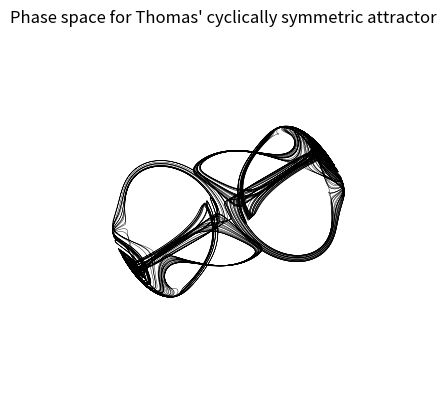

Reproduce this figure in Python.
# Copywrite 2025 Daniel Nicholson
# If using my code, please credit me

import numpy as np
import matplotlib.pyplot as plt

# Setting up the plot
fig = plt.figure()
ax = plt.axes(projection='3d')
ax.set_title("Phase space for Thomas' cyclically symmetric attractor")
ax.set_axis_off()

# Specifying the domain
domainStartxyz = [-4, -4, -4]
domainEndxyz = [4, 4, 4]

# Function that takes in an input position and outputs where that position is
# mapped to under the differential equations (after a certain time step)
def transformCoordinates(x1, y1, z1, step):

    # Calculating the gradient at x1 and y1
    # Here is where we define the differential equations
    b = 0.2
    xdot = np.sin(y1) - b*x1
    ydot = np.sin(z1) - b*y1
    zdot = np.sin(x1) - b*z1

    # Calculating how to scale the gradients to make the line length = step
    scaleFactor = step / np.sqrt(xdot*xdot + ydot*ydot + zdot*zdot)

    # Adding the scaled gradients to calculate the transformed coordinates
    x2 = x1 + scaleFactor*xdot
    y2 = y1 + scaleFactor*ydot
    z2 = z1 + scaleFactor*zdot

    return x2, y2, z2

# Function to create a flow field show how int
def plotFlowField(amount):

    resolution = 50000
    step = 0.01

    # Spawing specified amount of particles and plotting trajectories
    for i in range(amount):

        # Arrays to store the trajectory
        x = np.zeros(resolution)
        y = np.zeros(resolution)
        z = np.zeros(resolution)

        # Setting the starting conditions
        x[0] = domainStartxyz[0] + (domainEndxyz[0] - domainStartxyz[0])*np.random.rand()
        y[0] = domainStartxyz[1] + (domainEndxyz[1] - domainStartxyz[1])*np.random.rand()
        z[0] = domainStartxyz[1] + (domainEndxyz[1] - domainStartxyz[1])*np.random.rand()

        # Guiding the trajectory towards the attractor before recording values
        for j in range(1000):

            # Interpolating where the particle will be after the step
            tempx, tempy, tempz = transformCoordinates(x[0], y[0], z[0], step)
            x[0], y[0], z[0] = tempx, tempy, tempz

        # Computing the trajectory
        for j in range(1, resolution):

            # Interpolating where the particle will be after the step
            x[j], y[j], z[j] = transformCoordinates(x[j-1], y[j-1], z[j-1], step)

        ax.plot3D(x, y, z, c="black", lw=0.3)

# Plotting and displaying the data
plotFlowField(5)

plt.show()
